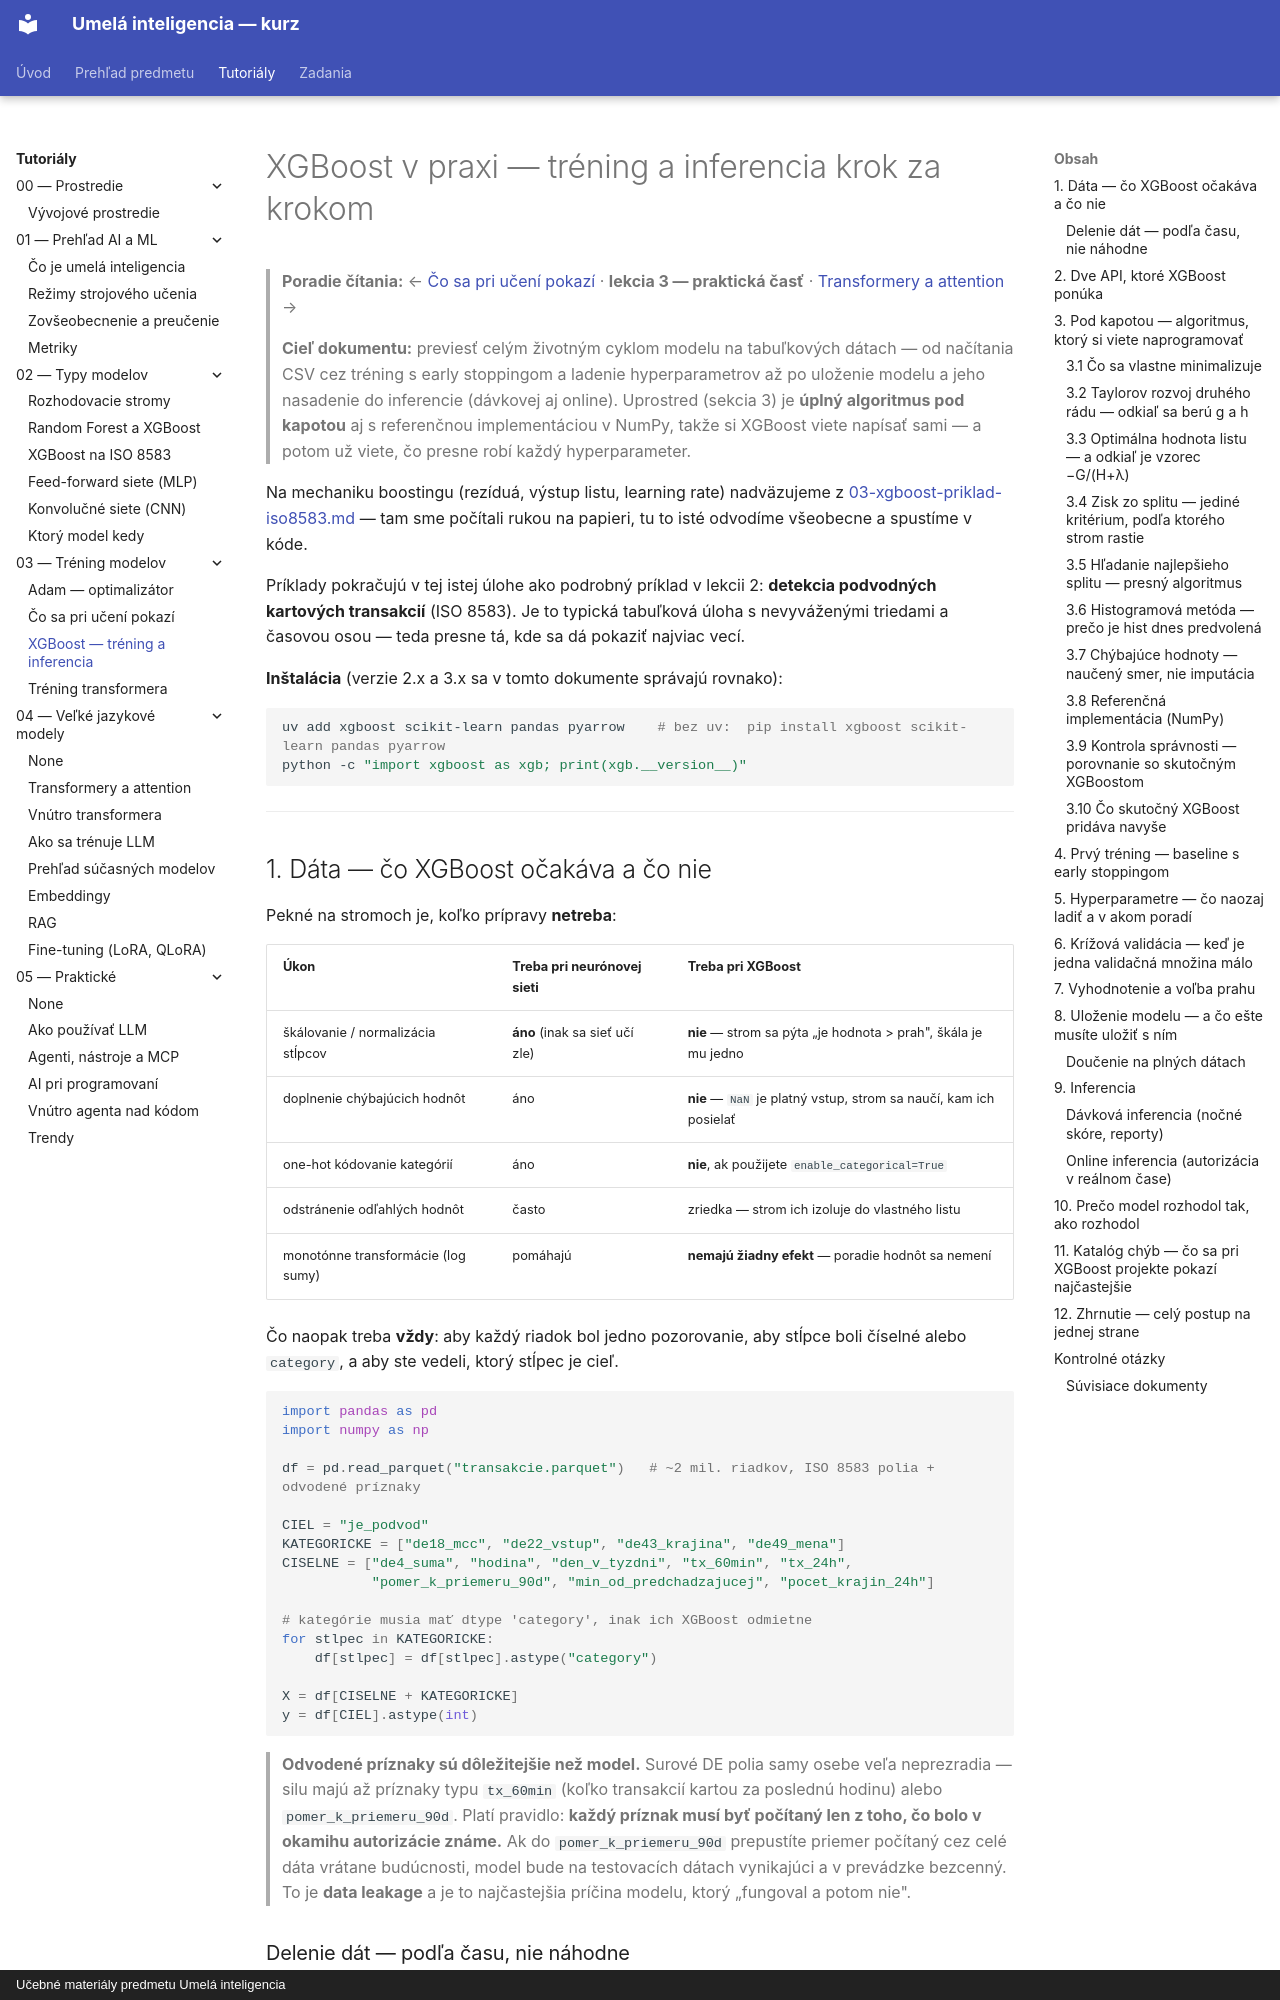

repository: martinmozi/itexa · page: tutorials/03-trening-modelov/03-xgboost-trening-a-inferencia/index.html · generator: mkdocs · copyright: Učebné materiály predmetu Umelá inteligencia

# XGBoost v praxi — tréning a inferencia krok za krokom

> **Poradie čítania:** ← [Čo sa pri učení pokazí](02-problemy-pri-uceni.md) · **lekcia 3 — praktická časť** · [Transformery a attention](../04-llm/01-transformer-siete.md) →

> **Cieľ dokumentu:** previesť celým životným cyklom modelu na tabuľkových dátach — od načítania CSV cez tréning s early stoppingom a ladenie hyperparametrov až po uloženie modelu a jeho nasadenie do inferencie (dávkovej aj online). Uprostred (sekcia 3) je **úplný algoritmus pod kapotou** aj s referenčnou implementáciou v NumPy, takže si XGBoost viete napísať sami — a potom už viete, čo presne robí každý hyperparameter.

Na mechaniku boostingu (rezíduá, výstup listu, learning rate) nadväzujeme z [03-xgboost-priklad-iso8583.md](../02-typy-modelov/03-xgboost-priklad-iso8583.md) — tam sme počítali rukou na papieri, tu to isté odvodíme všeobecne a spustíme v kóde.

Príklady pokračujú v tej istej úlohe ako podrobný príklad v lekcii 2: **detekcia podvodných kartových transakcií** (ISO 8583). Je to typická tabuľková úloha s nevyváženými triedami a časovou osou — teda presne tá, kde sa dá pokaziť najviac vecí.

**Inštalácia** (verzie 2.x a 3.x sa v tomto dokumente správajú rovnako):

```bash
uv add xgboost scikit-learn pandas pyarrow    # bez uv:  pip install xgboost scikit-learn pandas pyarrow
python -c "import xgboost as xgb; print(xgb.__version__)"
```

---

## 1. Dáta — čo XGBoost očakáva a čo nie

Pekné na stromoch je, koľko prípravy **netreba**:

| Úkon | Treba pri neurónovej sieti | Treba pri XGBoost |
|---|---|---|
| škálovanie / normalizácia stĺpcov | **áno** (inak sa sieť učí zle) | **nie** — strom sa pýta „je hodnota > prah", škála je mu jedno |
| doplnenie chýbajúcich hodnôt | áno | **nie** — `NaN` je platný vstup, strom sa naučí, kam ich posielať |
| one-hot kódovanie kategórií | áno | **nie**, ak použijete `enable_categorical=True` |
| odstránenie odľahlých hodnôt | často | zriedka — strom ich izoluje do vlastného listu |
| monotónne transformácie (log sumy) | pomáhajú | **nemajú žiadny efekt** — poradie hodnôt sa nemení |

Čo naopak treba **vždy**: aby každý riadok bol jedno pozorovanie, aby stĺpce boli číselné alebo `category`, a aby ste vedeli, ktorý stĺpec je cieľ.

```python
import pandas as pd
import numpy as np

df = pd.read_parquet("transakcie.parquet")   # ~2 mil. riadkov, ISO 8583 polia + odvodené príznaky

CIEL = "je_podvod"
KATEGORICKE = ["de18_mcc", "de22_vstup", "de43_krajina", "de49_mena"]
CISELNE = ["de4_suma", "hodina", "den_v_tyzdni", "tx_60min", "tx_24h",
           "pomer_k_priemeru_90d", "min_od_predchadzajucej", "pocet_krajin_24h"]

# kategórie musia mať dtype 'category', inak ich XGBoost odmietne
for stlpec in KATEGORICKE:
    df[stlpec] = df[stlpec].astype("category")

X = df[CISELNE + KATEGORICKE]
y = df[CIEL].astype(int)
```

> **Odvodené príznaky sú dôležitejšie než model.** Surové DE polia samy osebe veľa neprezradia — silu majú až príznaky typu `tx_60min` (koľko transakcií kartou za poslednú hodinu) alebo `pomer_k_priemeru_90d`. Platí pravidlo: **každý príznak musí byť počítaný len z toho, čo bolo v okamihu autorizácie známe.** Ak do `pomer_k_priemeru_90d` prepustíte priemer počítaný cez celé dáta vrátane budúcnosti, model bude na testovacích dátach vynikajúci a v prevádzke bezcenný. To je **data leakage** a je to najčastejšia príčina modelu, ktorý „fungoval a potom nie".
